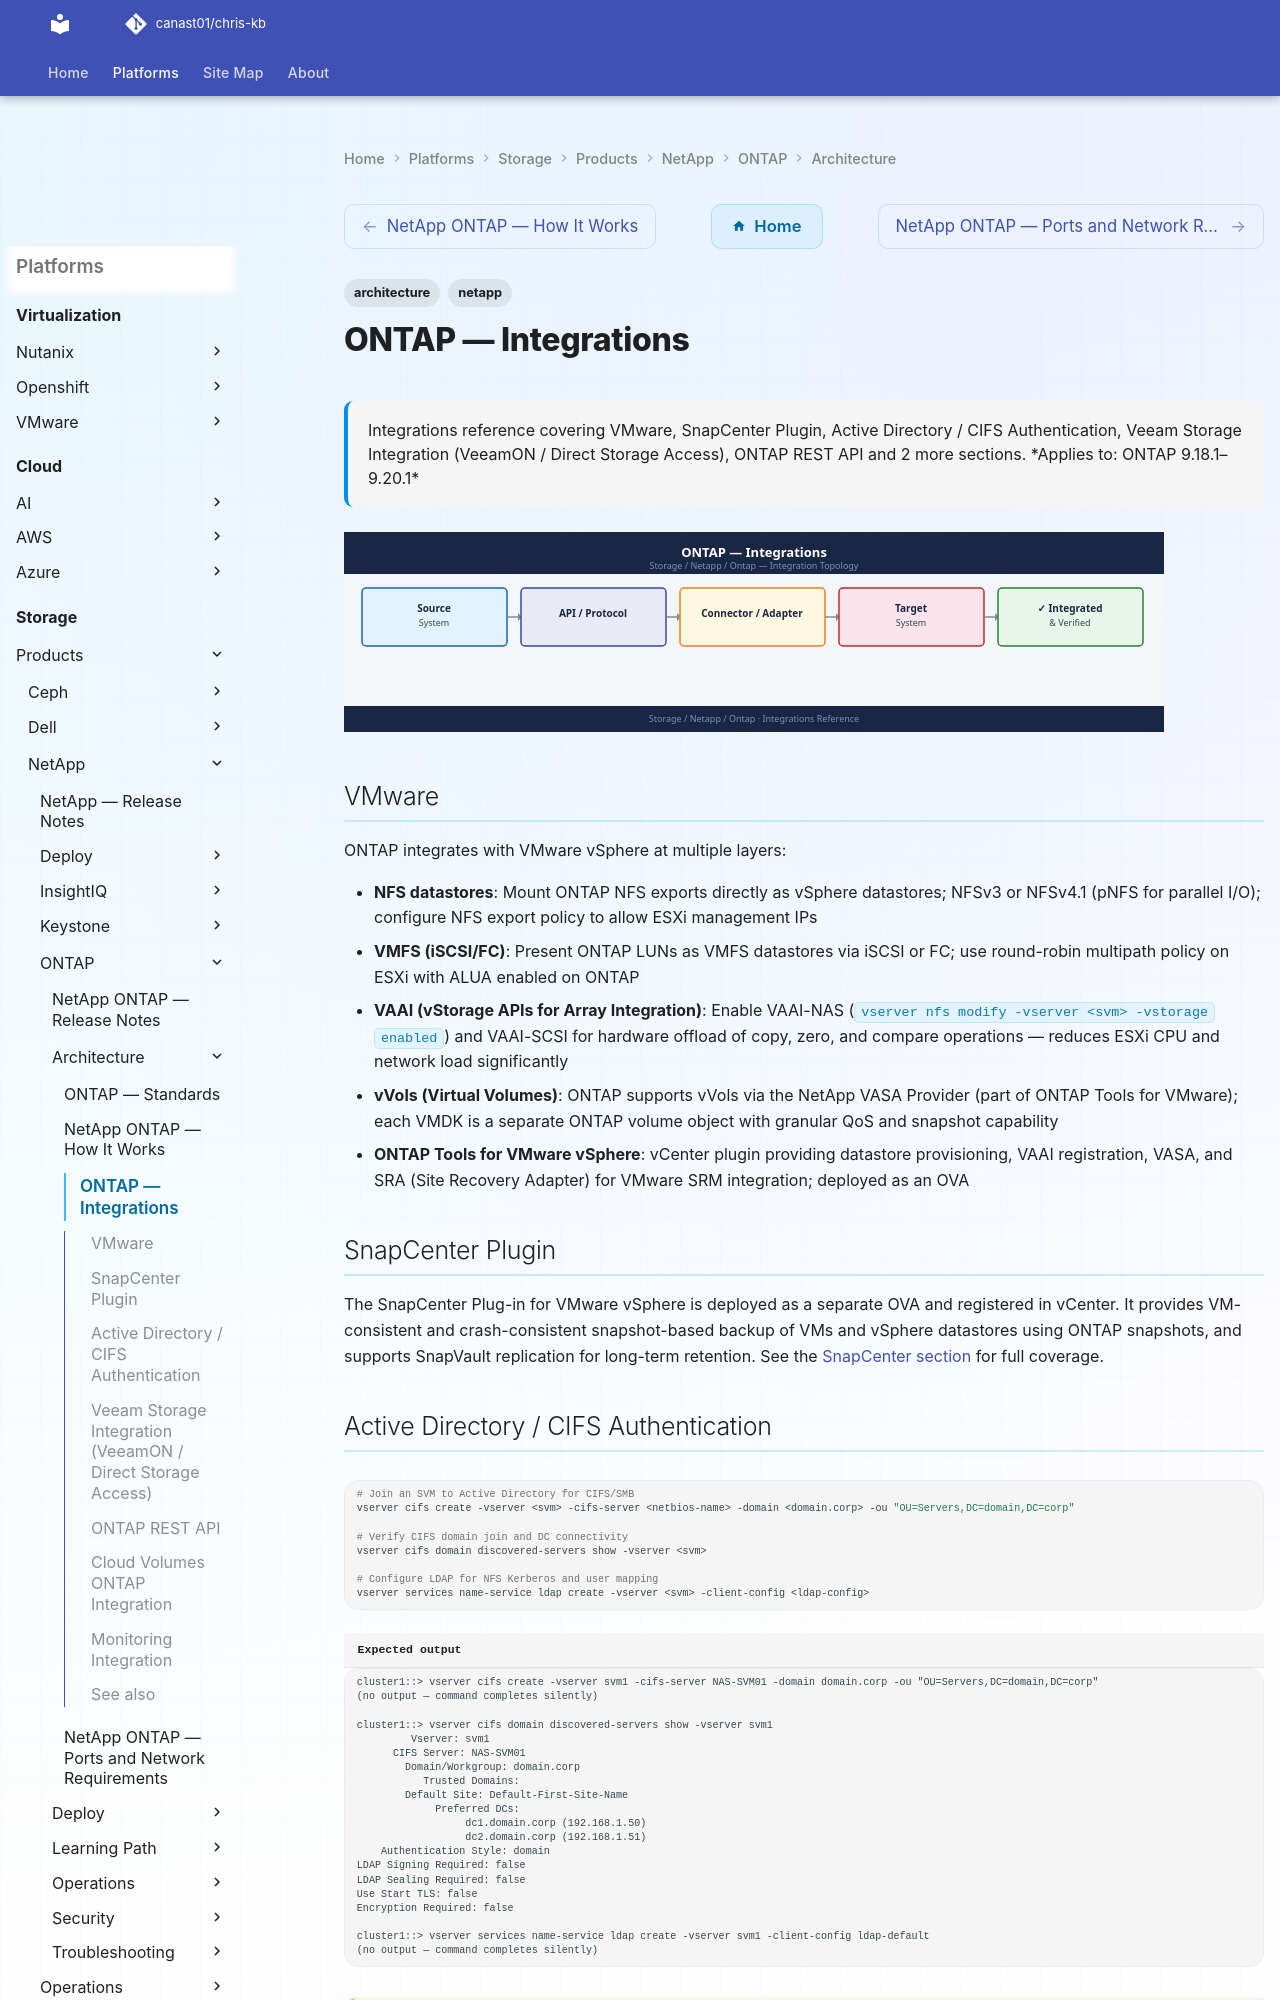

repository: canast01/chris-kb · page: storage/products/netapp/ontap/architecture/integrations/index.html · generator: mkdocs

---
tags:
  - architecture
  - netapp
description: "Integrations reference covering VMware, SnapCenter Plugin, Active Directory / CIFS Authentication, Veeam Storage Integration (VeeamON / Direct Storage..."
---
# ONTAP — Integrations

<div class="kb-summary">
Integrations reference covering VMware, SnapCenter Plugin, Active Directory / CIFS Authentication, Veeam Storage Integration (VeeamON / Direct Storage Access), ONTAP REST API and 2 more sections.

*Applies to: ONTAP 9.18.1–9.20.1*
</div>
![ONTAP — Integrations](../../../../../assets/storage-netapp-ontap-architecture-integrations.svg)

## VMware

ONTAP integrates with VMware vSphere at multiple layers:

- **NFS datastores**: Mount ONTAP NFS exports directly as vSphere datastores; NFSv3 or NFSv4.1 (pNFS for parallel I/O); configure NFS export policy to allow ESXi management IPs
- **VMFS (iSCSI/FC)**: Present ONTAP LUNs as VMFS datastores via iSCSI or FC; use round-robin multipath policy on ESXi with ALUA enabled on ONTAP
- **VAAI (vStorage APIs for Array Integration)**: Enable VAAI-NAS (`vserver nfs modify -vserver <svm> -vstorage enabled`) and VAAI-SCSI for hardware offload of copy, zero, and compare operations — reduces ESXi CPU and network load significantly
- **vVols (Virtual Volumes)**: ONTAP supports vVols via the NetApp VASA Provider (part of ONTAP Tools for VMware); each VMDK is a separate ONTAP volume object with granular QoS and snapshot capability
- **ONTAP Tools for VMware vSphere**: vCenter plugin providing datastore provisioning, VAAI registration, VASA, and SRA (Site Recovery Adapter) for VMware SRM integration; deployed as an OVA

## SnapCenter Plugin

The SnapCenter Plug-in for VMware vSphere is deployed as a separate OVA and registered in vCenter. It provides VM-consistent and crash-consistent snapshot-based backup of VMs and vSphere datastores using ONTAP snapshots, and supports SnapVault replication for long-term retention. See the [SnapCenter section](../../snapcenter/index.md) for full coverage.
